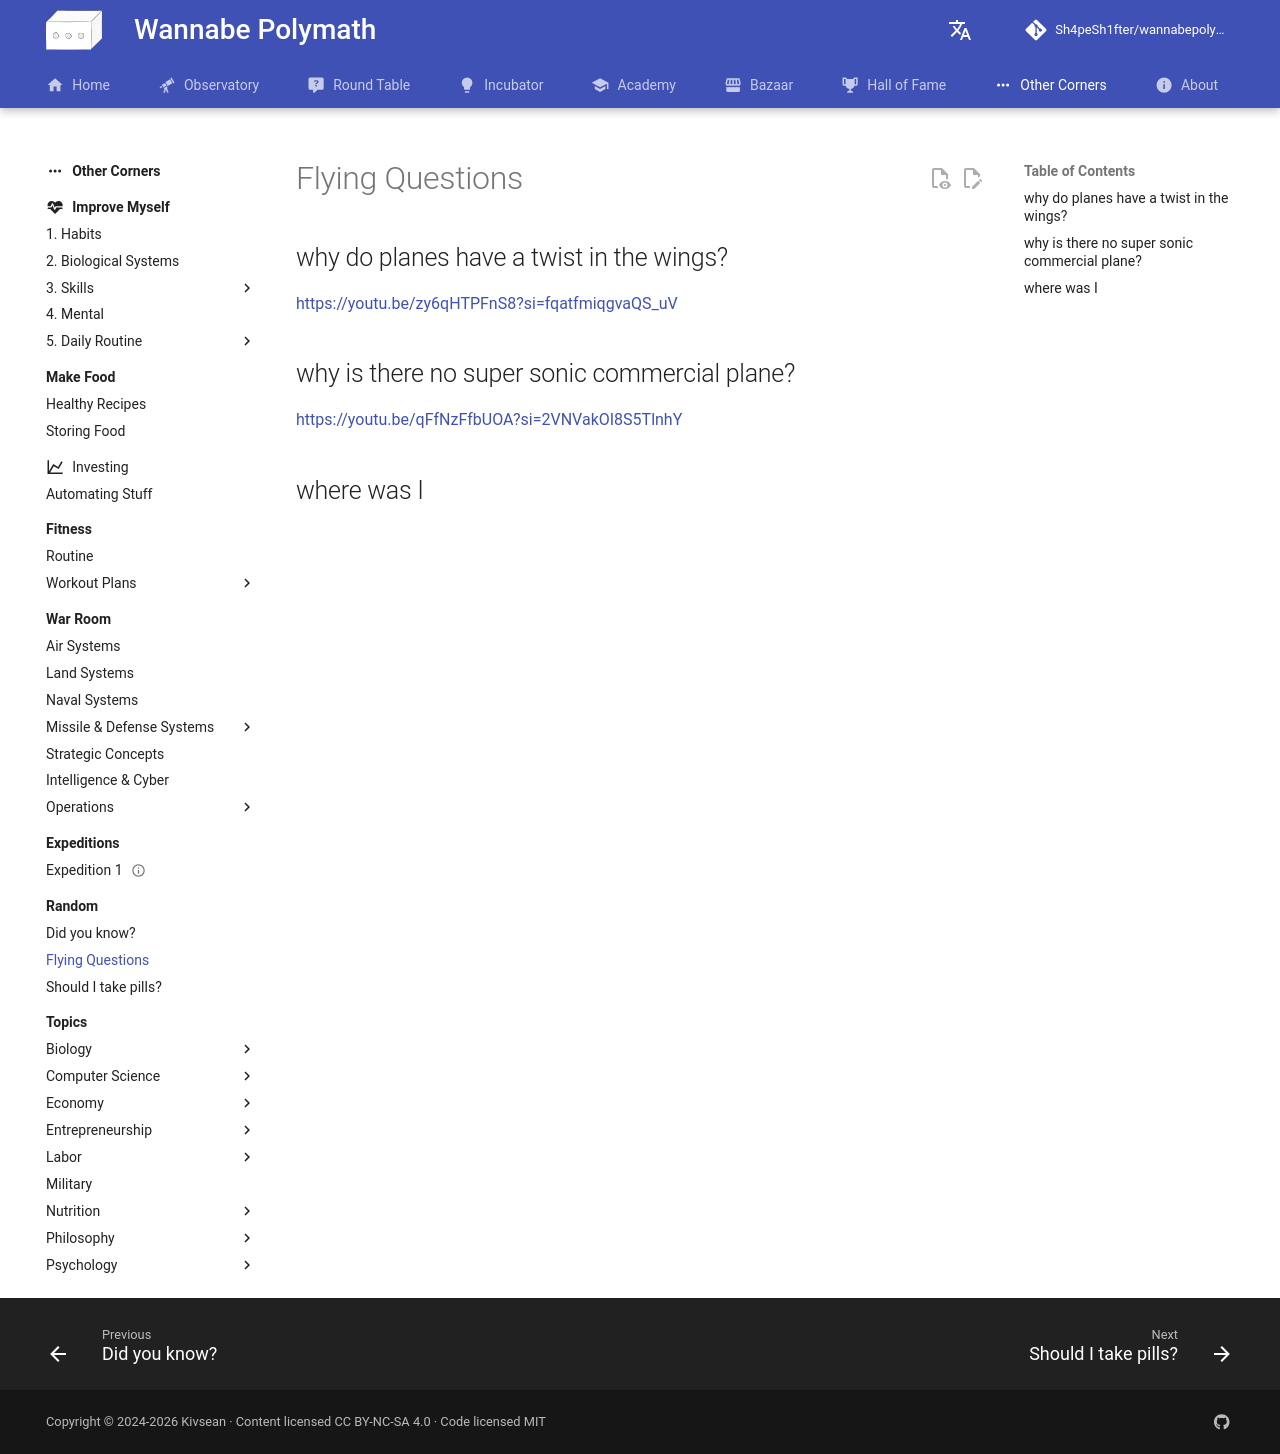

repository: Sh4peSh1fter/wannabepolymath · page: other_corners/random/flying_questions/index.html · generator: mkdocs

## why do planes have a twist in the wings?

<https://youtu.be/zy6qHTPFnS8?si=fqatfmiqgvaQS_uV>

## why is there no super sonic commercial plane?

<https://youtu.be/qFfNzFfbUOA?si=2VNVakOI8S5TlnhY>

## where was I
